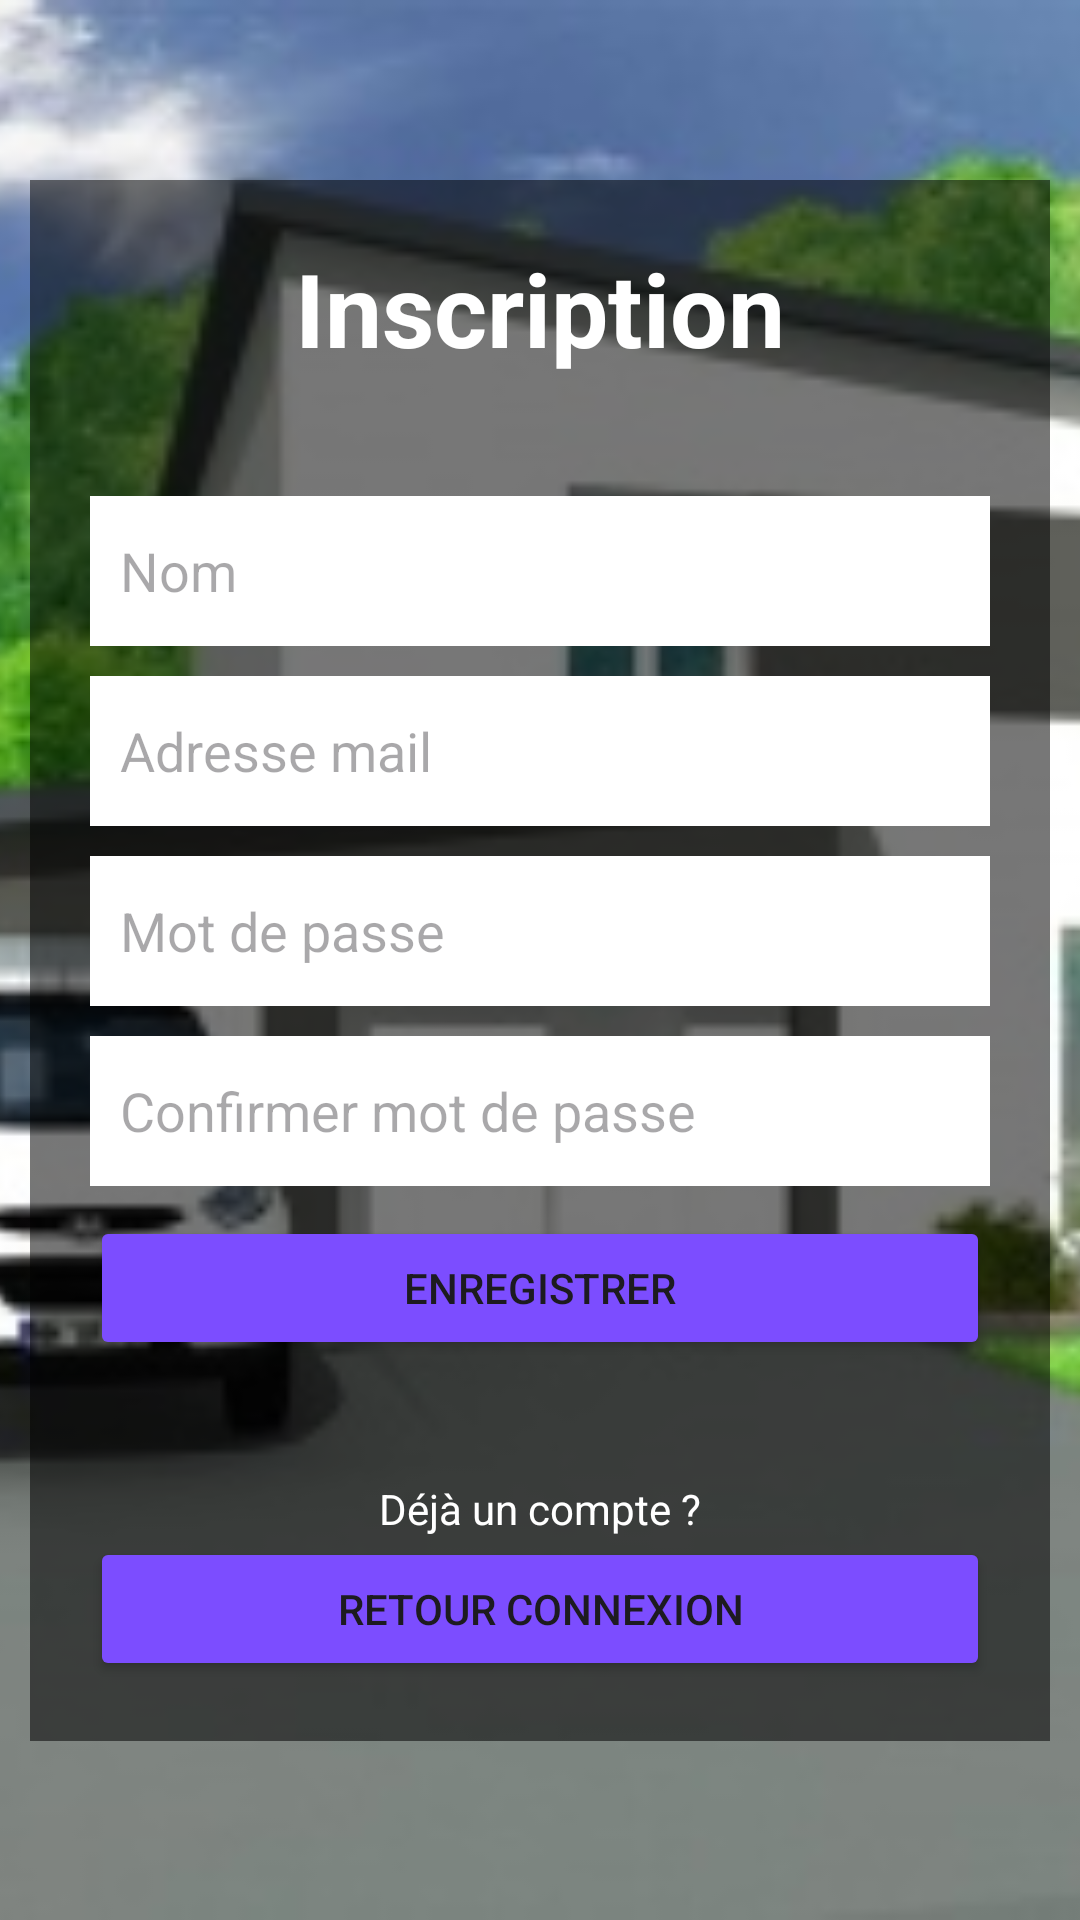

Reconstruct the res/layout file that produces this screen, plus the resources it refers to.
<!-- AndroidManifest.xml: application theme Theme.ProjetMaison -->
<!-- res/layout/activity_register.xml -->
<?xml version="1.0" encoding="utf-8"?>
<androidx.constraintlayout.widget.ConstraintLayout xmlns:android="http://schemas.android.com/apk/res/android"
    xmlns:app="http://schemas.android.com/apk/res-auto"
    android:layout_width="match_parent"
    android:layout_height="match_parent">

    <ImageView
        android:id="@+id/imageView"
        android:layout_width="0dp"
        android:layout_height="0dp"
        android:scaleType="centerCrop"
        app:layout_constraintTop_toTopOf="parent"
        app:layout_constraintBottom_toBottomOf="parent"
        app:layout_constraintStart_toStartOf="parent"
        app:layout_constraintEnd_toEndOf="parent"
        app:srcCompat="@drawable/maison2" />

    <LinearLayout
        android:layout_width="wrap_content"
        android:layout_height="wrap_content"
        android:background="#88000000"
        android:orientation="vertical"
        android:padding="20dp"
        app:layout_constraintTop_toTopOf="parent"
        app:layout_constraintBottom_toBottomOf="parent"
        app:layout_constraintStart_toStartOf="parent"
        app:layout_constraintEnd_toEndOf="parent">

        <TextView
            android:layout_width="match_parent"
            android:layout_height="wrap_content"
            android:text="Inscription"
            android:textAlignment="center"
            android:textColor="@color/white"
            android:textSize="34sp"
            android:textStyle="bold" />

        <EditText
            android:id="@+id/txtRegisterNom"
            android:layout_width="300dp"
            android:layout_height="50dp"
            android:layout_marginTop="40dp"
            android:layout_marginBottom="10dp"
            android:background="@color/white"
            android:hint="Nom"
            android:padding="10dp" />

        <EditText
            android:id="@+id/txtRegisterMail"
            android:layout_width="match_parent"
            android:layout_height="50dp"
            android:background="@color/white"
            android:hint="Adresse mail"
            android:inputType="textEmailAddress"
            android:padding="10dp" />

        
        <FrameLayout
            android:layout_width="match_parent"
            android:layout_height="wrap_content"
            android:layout_marginTop="10dp">

            <EditText
                android:id="@+id/txtRegisterPassword"
                android:layout_width="match_parent"
                android:layout_height="50dp"
                android:background="@color/white"
                android:hint="Mot de passe"
                android:inputType="textPassword"
                android:paddingStart="10dp"
                android:paddingEnd="60dp"
                android:textColor="@android:color/black"/>

            <ImageView
                android:id="@+id/imgTogglePwd"
                android:layout_width="35dp"
                android:layout_height="35dp"
                android:layout_gravity="end|center_vertical"
                android:layout_marginEnd="10dp"
                android:src="@drawable/eye_closed"
                android:tint="@android:color/black"
                android:clickable="true"
                android:focusable="true"/>
        </FrameLayout>

        
        <FrameLayout
            android:layout_width="match_parent"
            android:layout_height="wrap_content"
            android:layout_marginTop="10dp"
            android:layout_marginBottom="10dp">

            <EditText
                android:id="@+id/txtConfirmPassword"
                android:layout_width="match_parent"
                android:layout_height="50dp"
                android:background="@color/white"
                android:hint="Confirmer mot de passe"
                android:inputType="textPassword"
                android:paddingStart="10dp"
                android:paddingEnd="60dp"
                android:textColor="@android:color/black"/>

            <ImageView
                android:id="@+id/imgToggleConfirmPwd"
                android:layout_width="35dp"
                android:layout_height="35dp"
                android:layout_gravity="end|center_vertical"
                android:layout_marginEnd="10dp"
                android:src="@drawable/eye_closed"
                android:tint="@android:color/black"
                android:clickable="true"
                android:focusable="true"/>
        </FrameLayout>

        <Button
            android:id="@+id/btnRegister"
            android:layout_width="match_parent"
            android:layout_height="wrap_content"
            android:text="Enregistrer"
            android:backgroundTint="#7C4DFF" />

        <TextView
            android:layout_width="match_parent"
            android:layout_height="wrap_content"
            android:layout_marginTop="40dp"
            android:text="Déjà un compte ?"
            android:textAlignment="center"
            android:textColor="@color/white" />

        <Button
            android:layout_width="match_parent"
            android:layout_height="wrap_content"
            android:onClick="RetourLogin"
            android:text="Retour connexion"
            android:backgroundTint="#7C4DFF" />

    </LinearLayout>

</androidx.constraintlayout.widget.ConstraintLayout>
<!-- resources referenced by this layout -->
<resources>
  <color name="white">#FFFFFFFF</color>
  <!-- drawable maison2: jpg bitmap (drawable, 36613 bytes) -->
  <style name="Theme.ProjetMaison" parent="Base.Theme.ProjetMaison" />
  <style name="Base.Theme.ProjetMaison" parent="Theme.Material3.DayNight.NoActionBar">
          
          
      </style>
</resources>
